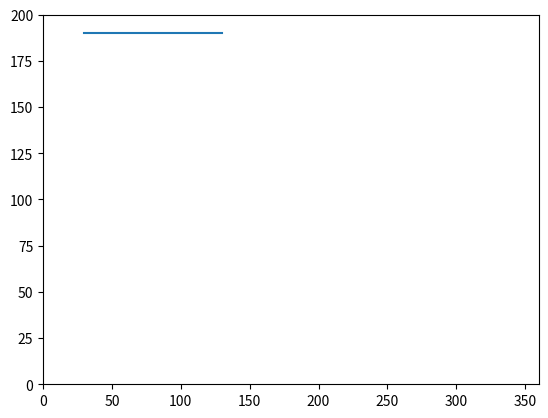

Write the Python code that produced this figure.
import matplotlib.pyplot as plt
import numpy as np

# max iterations
max_lvl = 1

# parameter
r = 0.29

xL = [item for sublist in [[0]*(max_lvl-1),[30]] for item in sublist]
xR = [item for sublist in [[0]*(max_lvl-1),[330]] for item in sublist]
yL = [item for sublist in [[0]*(max_lvl-1),[190]] for item in sublist]
yR = [item for sublist in [[0]*(max_lvl-1),[190]] for item in sublist]


# Draw line at lowest level of recursion
def subroutine_1(level):
    if level > 0:
        subroutine_2(level)
    plt.plot([xL[0], xR[0]], [yL[0], yR[0]])
    subroutine_3()
    
# Branch into lower levels
def subroutine_2(level):
    level-=1
    
    # Left Branch
    xL[level-1] = xL[level]
    xR[level-1] = 0.333*xR[level] + 0.667*xL[level]
    yL[level-1] = yL[level]
    yR[level-1] = 0.333*yR[level] + 0.667*yL[level]
    subroutine_1(level) #back to subroutine 1
    
    # Middle Left Branch
    xR[level-1] = 0.5*xR[level] + 0.5*xL[level] - r*(yL[level]-yR[level])
    xL[level-1] = xR[level-1]
    yR[level-1] = 0.5*yR[level] + 0.5*yL[level] + r*(xL[level]-xR[level])
    yL[level-1] = yR[level-1]
    subroutine_1(level) #back to subroutine 1
    
    # Middle Right Branch
    xR[level-1] = 0.667*xR[level] + 0.333*xL[level]
    yR[level-1] = 0.667*yR[level] + 0.333*yL[level]
    xL[level-1] = xR[level-1]
    yL[level-1] = yR[level-1]
    subroutine_1(level) #back to subroutine 1
    
    # Right Branch
    xR[level-1] = xR[level]
    yR[level-1] = yR[level]
    xL[level-1] = xR[level-1]
    yL[level-1] = yR[level-1]
    subroutine_1(level) #back to subroutine 1
    
    level += 1
    

# Finish and plot
def subroutine_3():
    plt.xlim([0, 360])
    plt.ylim([0, 200])
    plt.show()
    
# Main
def main():
    subroutine_1(max_lvl)
    
main()
    
  